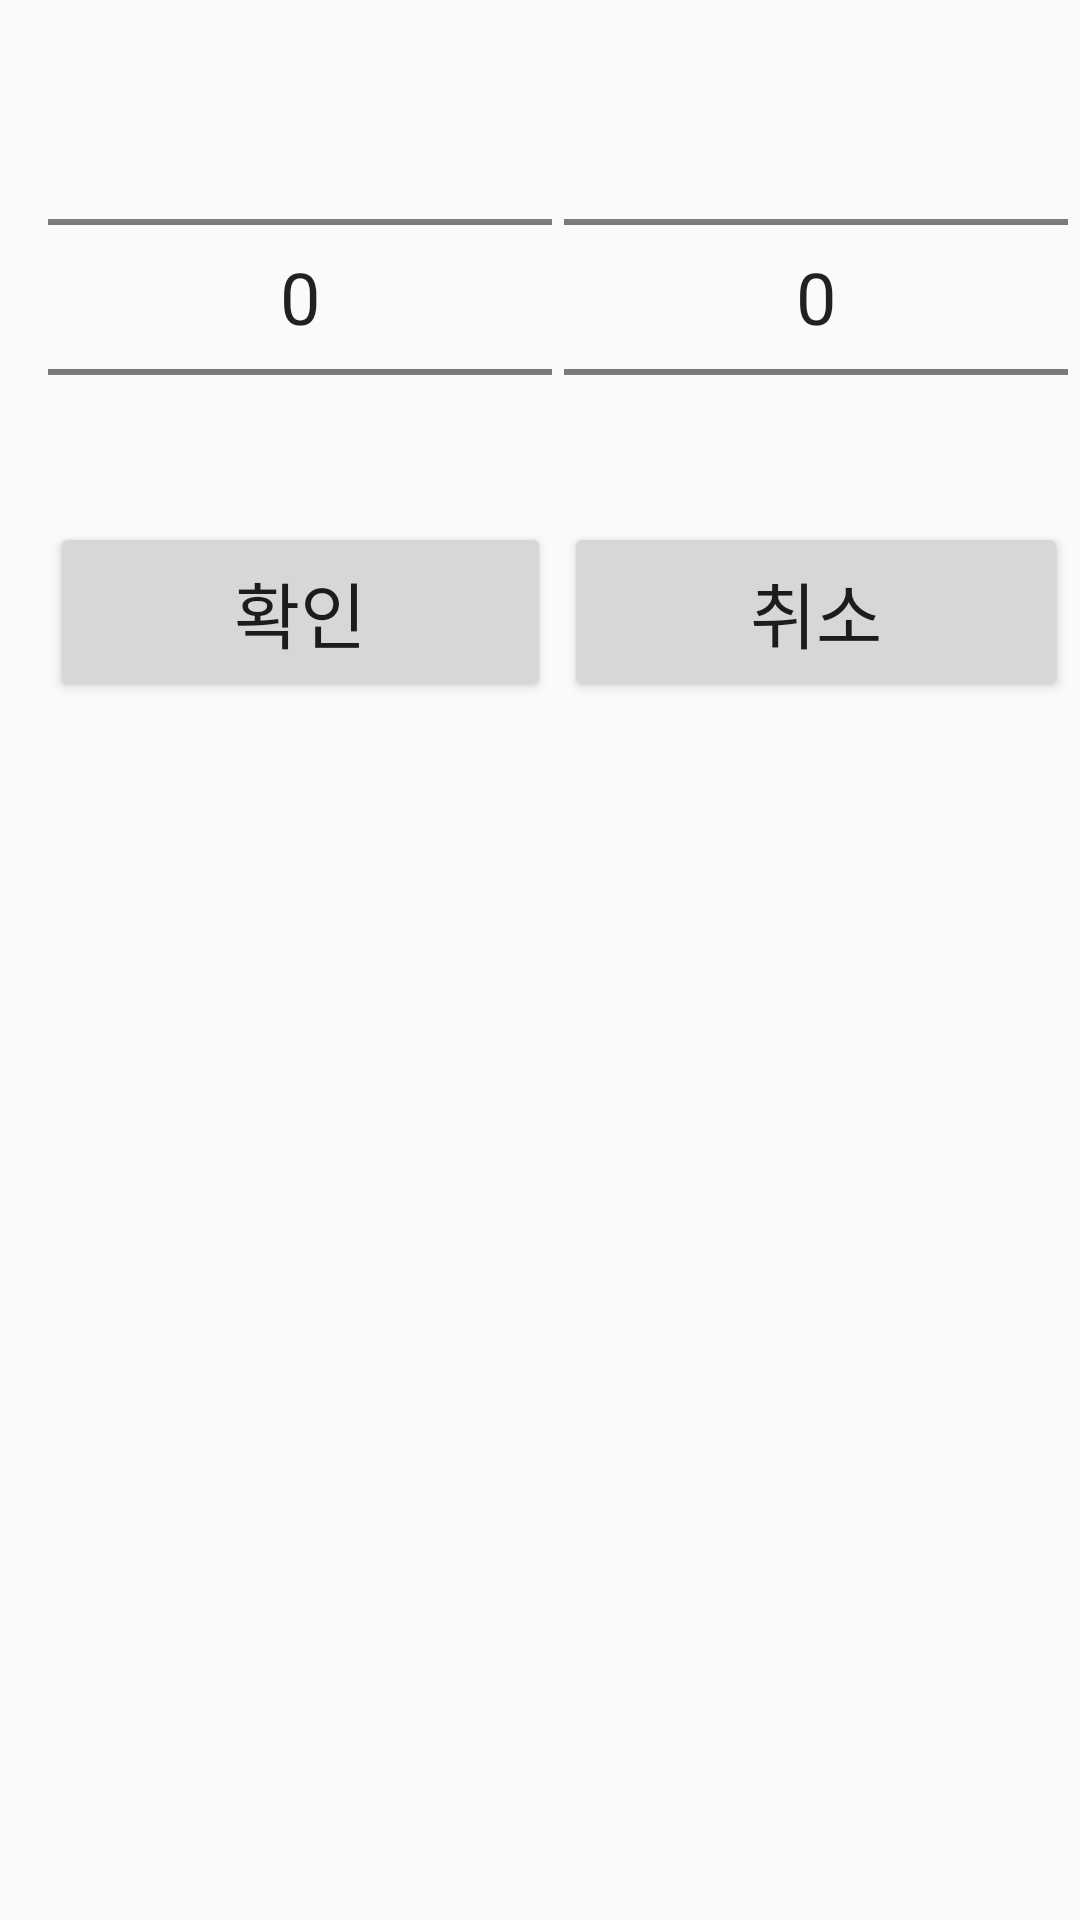

Reconstruct the res/layout file that produces this screen, plus the resources it refers to.
<!-- AndroidManifest.xml: application theme AppTheme -->
<!-- res/layout/activity_score_dialog.xml -->
<?xml version="1.0" encoding="utf-8"?>
<android.support.constraint.ConstraintLayout xmlns:android="http://schemas.android.com/apk/res/android"
    xmlns:app="http://schemas.android.com/apk/res-auto"
    xmlns:tools="http://schemas.android.com/tools"
    android:layout_width="match_parent"
    android:layout_height="match_parent"
    tools:context=".scoreDialog">

    <NumberPicker
        android:id="@+id/panPicker"
        android:layout_width="168dp"
        android:layout_height="134dp"
        android:layout_marginStart="16dp"
        android:layout_marginTop="32dp"
        android:theme="@style/NumberPicker"
        app:layout_constraintStart_toStartOf="parent"
        app:layout_constraintTop_toTopOf="parent" />

    <NumberPicker
        android:id="@+id/booPicker"
        android:layout_width="168dp"
        android:layout_height="134dp"
        android:layout_marginEnd="8dp"
        android:layout_marginStart="8dp"
        android:theme="@style/NumberPicker"
        app:layout_constraintBottom_toBottomOf="@+id/panPicker"
        app:layout_constraintEnd_toEndOf="parent"
        app:layout_constraintStart_toEndOf="@+id/panPicker"
        app:layout_constraintTop_toTopOf="@+id/panPicker" />

    <Button
        android:id="@+id/dialogOk"
        android:layout_width="167dp"
        android:layout_height="60dp"
        android:layout_marginTop="8dp"
        android:textSize="24dp"
        android:text="확인"
        app:layout_constraintEnd_toEndOf="@+id/panPicker"
        app:layout_constraintStart_toStartOf="@+id/panPicker"
        app:layout_constraintTop_toBottomOf="@+id/panPicker" />

    <Button
        android:id="@+id/dialogCancel"
        android:layout_width="0dp"
        android:layout_height="0dp"
        android:layout_marginTop="8dp"
        android:textSize="24dp"
        android:text="취소"
        app:layout_constraintBottom_toBottomOf="@+id/dialogOk"
        app:layout_constraintEnd_toEndOf="@+id/booPicker"
        app:layout_constraintStart_toStartOf="@+id/booPicker"
        app:layout_constraintTop_toBottomOf="@+id/booPicker" />
</android.support.constraint.ConstraintLayout>
<!-- resources referenced by this layout -->
<resources>
  <style name="NumberPicker">
          <item name="android:textSize">24dp</item>
      </style>
  <style name="AppTheme" parent="Theme.AppCompat.Light.DarkActionBar">
          
          <item name="colorPrimary">@color/colorPrimary</item>
          <item name="colorPrimaryDark">@color/colorPrimaryDark</item>
          <item name="colorAccent">@color/colorAccent</item>
      </style>
  <color name="colorPrimary">#3F51B5</color>
  <color name="colorPrimaryDark">#303F9F</color>
  <color name="colorAccent">#FF4081</color>
</resources>
